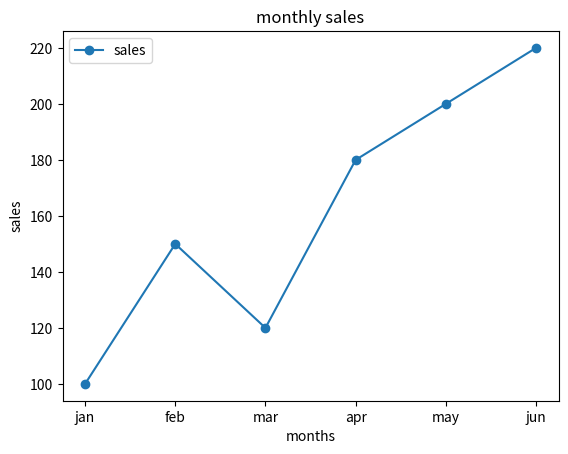
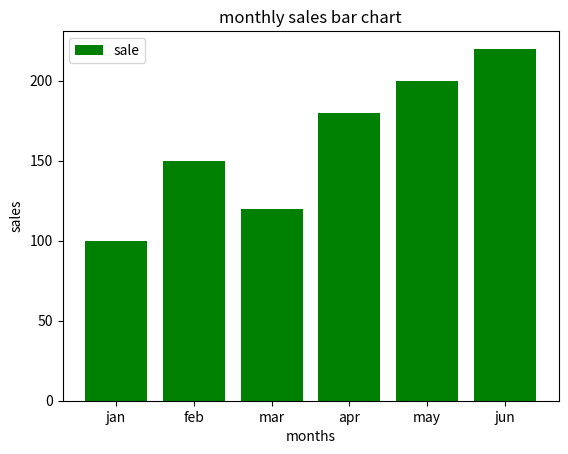
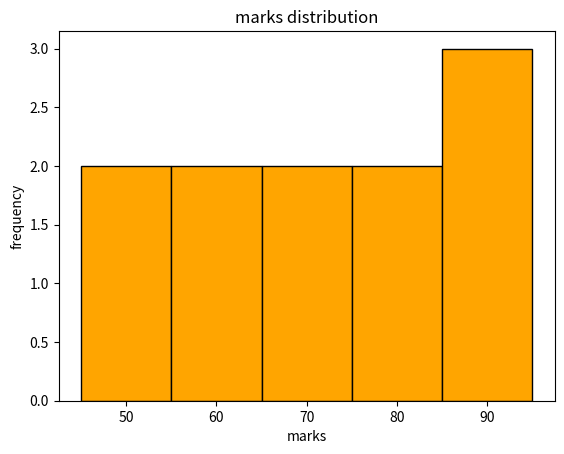
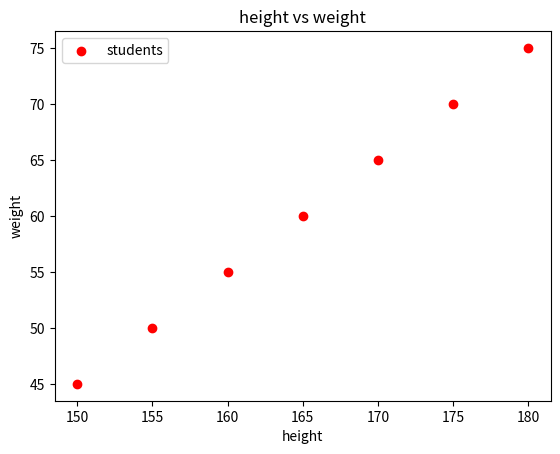

Generate these figures, in order, with matplotlib:
import matplotlib.pyplot as plt
# sample data
months=["jan", "feb", "mar", "apr", "may", "jun"]
sales=[100,150,120,180,200,220]

#line chart
plt.figure()
plt.plot(months, sales, marker='o', label='sales')
plt.title('monthly sales')
plt.xlabel('months')
plt.ylabel('sales')
plt.legend()
plt.savefig('line_chart.png')
plt.close()

#bar chart
plt.figure()
plt.bar(months,sales,color='green',label='sale')
plt.title('monthly sales bar chart')
plt.xlabel('months')
plt.ylabel('sales')
plt.legend()
plt.savefig('bar_chart.png')
plt.close()

#histogram

marks=[45,50,55,60,65,70,75,80,85,90,95]

plt.figure()
plt.hist(marks,bins=5,color='orange',edgecolor='black')
plt.title('marks distribution')
plt.xlabel('marks')
plt.ylabel('frequency')
plt.savefig('histogram.png')
plt.close()

#scatter plot
height=[150,155,160,165,170,175,180,]
weight=[45,50,55,60,65,70,75]

plt.figure()
plt.scatter(height,weight,color='red',label='students')
plt.title('height vs weight')
plt.xlabel('height')
plt.ylabel('weight')
plt.legend()
plt.savefig('scatter_plot.png')
plt.close()

print("all four charts saved successfully!")
